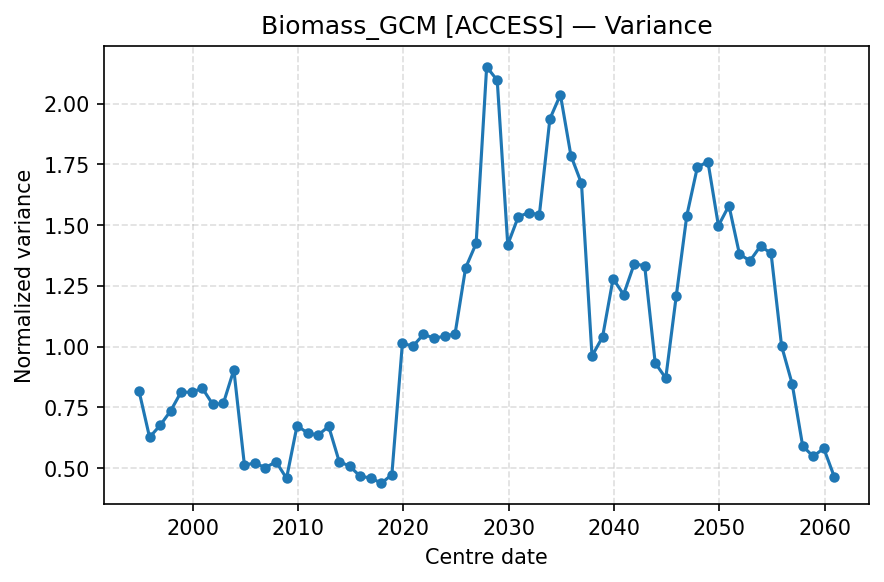

The file beside this chart, header and first rows:
centre_date, Var
1994-12-01, 0.8169
1995-12-01, 0.627
1996-12-01, 0.6763
1997-12-01, 0.7359
1998-12-01, 0.8141
1999-12-01, 0.8117
2000-12-01, 0.8295
2001-12-01, 0.7624
2002-12-01, 0.7661
2003-12-01, 0.9049
2004-12-01, 0.5134
2005-12-01, 0.5208
2006-12-01, 0.5022
2007-12-01, 0.5266
2008-12-01, 0.4583
2009-12-01, 0.675
2010-12-01, 0.6445
2011-12-01, 0.6363
2012-12-01, 0.6719
2013-12-01, 0.5272
2014-12-01, 0.5082
2015-12-01, 0.4662
2016-12-01, 0.46
2017-12-01, 0.438
2018-12-01, 0.4734
2019-12-01, 1.014
2020-12-01, 1.002
2021-12-01, 1.05
2022-12-01, 1.036
2023-12-01, 1.042
2024-12-01, 1.053
2025-12-01, 1.324
2026-12-01, 1.425
2027-12-01, 2.151
2028-12-01, 2.096
2029-12-01, 1.42
2030-12-01, 1.534
2031-12-01, 1.551
2032-12-01, 1.542
2033-12-01, 1.937
2034-12-01, 2.036
2035-12-01, 1.786
2036-12-01, 1.671
2037-12-01, 0.9619
2038-12-01, 1.039
2039-12-01, 1.279
2040-12-01, 1.214
2041-12-01, 1.34
2042-12-01, 1.334
2043-12-01, 0.9328
2044-12-01, 0.8704
2045-12-01, 1.209
2046-12-01, 1.539
2047-12-01, 1.738
2048-12-01, 1.762
2049-12-01, 1.498
2050-12-01, 1.58
2051-12-01, 1.38
2052-12-01, 1.353
2053-12-01, 1.414
... 7 more rows
